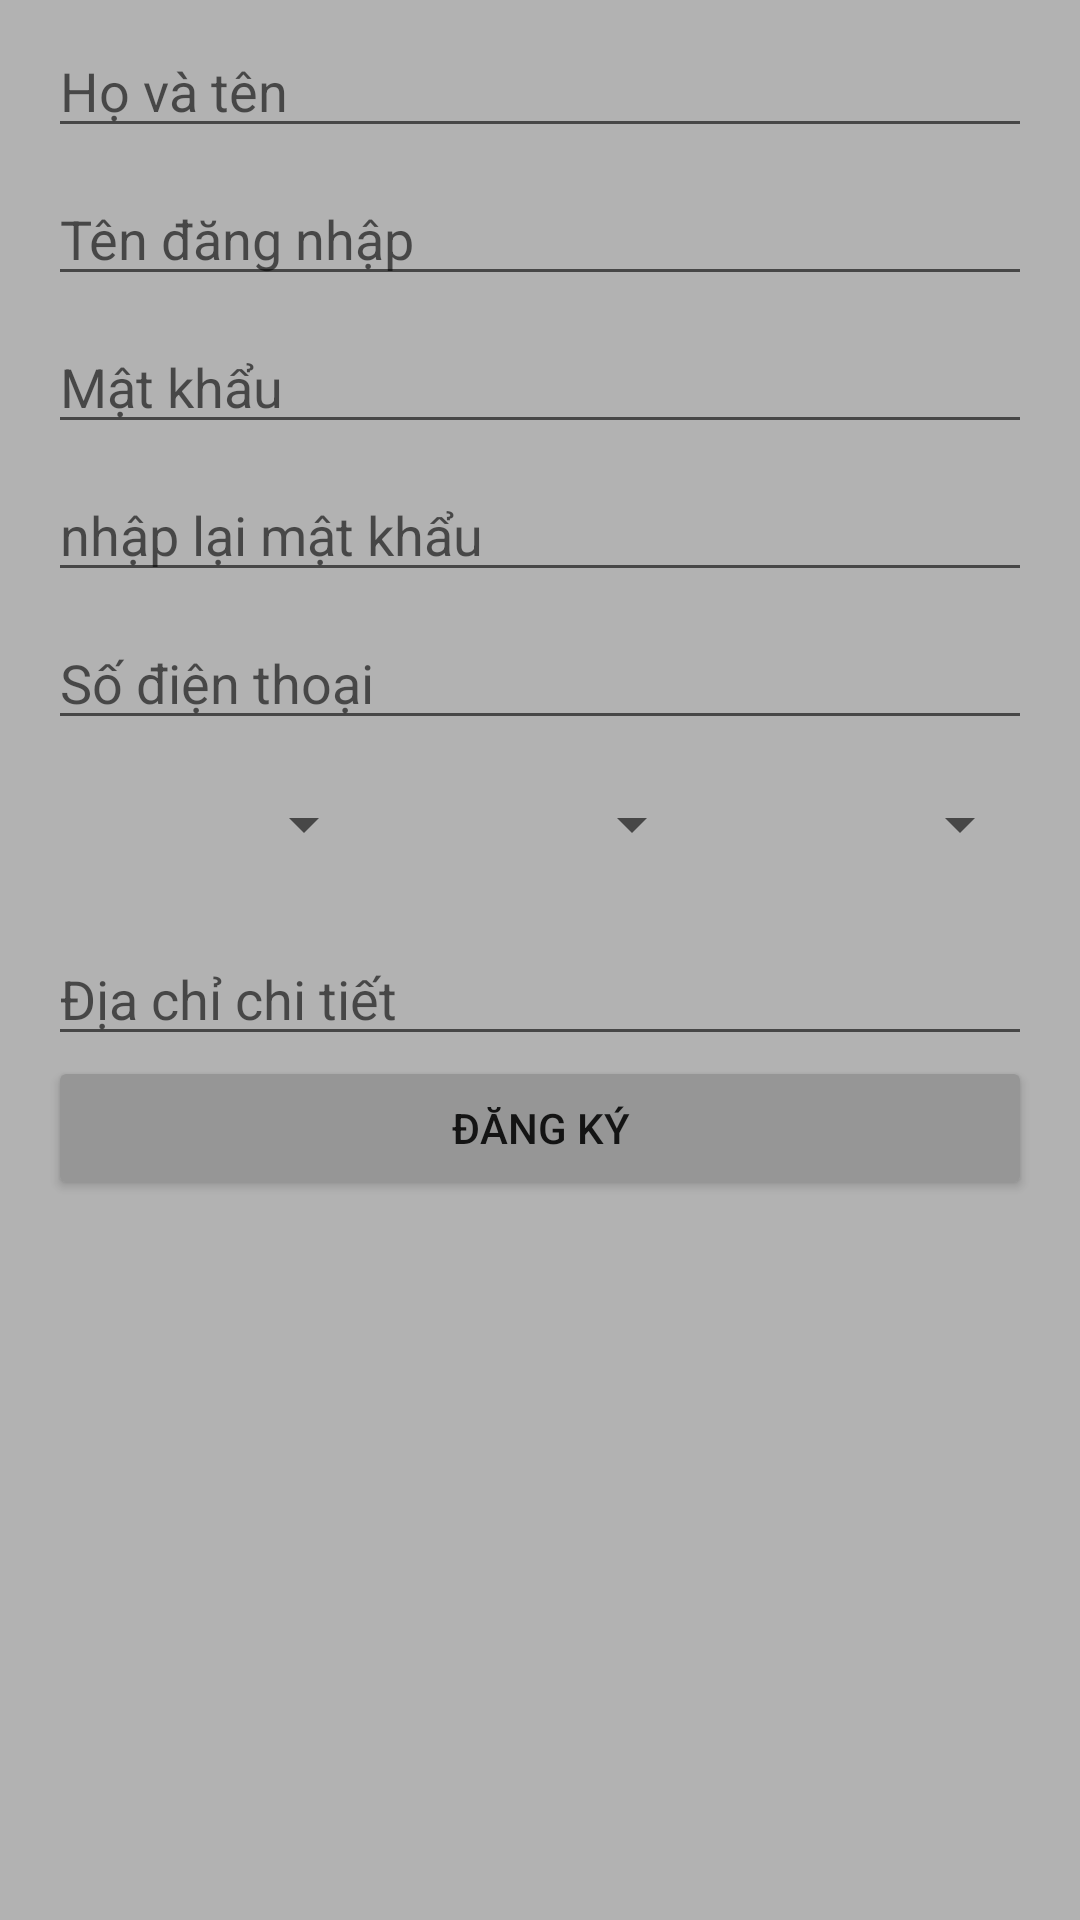

Write the Android layout XML for this screen, with the resource values it uses.
<!-- AndroidManifest.xml: application theme Theme.HiepJeanShop -->
<!-- res/layout/activity_sign.xml -->
<?xml version="1.0" encoding="utf-8"?>
<FrameLayout
    xmlns:android="http://schemas.android.com/apk/res/android"
    xmlns:app="http://schemas.android.com/apk/res-auto"
    xmlns:tools="http://schemas.android.com/tools"
    android:layout_width="match_parent"
    android:layout_height="match_parent"
    tools:context=".Acitivity.Accout.SignActivity">

    <LinearLayout
        android:orientation="vertical"
        android:layout_width="match_parent"
        android:layout_height="match_parent">
    <EditText
        android:id="@+id/edtFullName"
        android:layout_marginTop="8dp"
        android:hint="Họ và tên"
        android:layout_marginHorizontal="16dp"
        android:layout_width="match_parent"
        android:layout_height="wrap_content" />
    <EditText
        android:id="@+id/edtUserName"
        android:layout_marginTop="8dp"
        android:hint="Tên đăng nhập"
        android:layout_marginHorizontal="16dp"
        android:layout_width="match_parent"
        android:layout_height="wrap_content" />
    <EditText
        android:id="@+id/edtPass"
        android:layout_marginTop="8dp"
        android:inputType="textPassword"
        app:passwordToggleEnabled="true"
        android:hint="Mật khẩu"
        android:layout_marginHorizontal="16dp"
        android:layout_width="match_parent"
        android:layout_height="wrap_content" />
    <EditText
        android:id="@+id/edtPassAgain"
        android:layout_marginTop="8dp"
        android:inputType="textPassword"
        app:passwordToggleEnabled="true"
        android:hint="nhập lại mật khẩu"
        android:layout_marginHorizontal="16dp"
        android:layout_width="match_parent"
        android:layout_height="wrap_content" />
    <EditText
        android:id="@+id/edtNumber"
        android:inputType="phone"
        android:layout_marginTop="8dp"
        android:hint="Số điện thoại"
        android:layout_marginHorizontal="16dp"
        android:layout_width="match_parent"
        android:layout_height="wrap_content" />

    <LinearLayout
        android:weightSum="3"
        android:layout_margin="16dp"
        android:gravity="center"
        android:layout_gravity="center"
        android:orientation="horizontal"
        android:layout_width="match_parent"
        android:layout_height="wrap_content">

        <androidx.appcompat.widget.AppCompatSpinner
            android:layout_weight="1"
            android:id="@+id/spiCity"
            android:layout_width="0dp"
            android:layout_height="match_parent" />
        <androidx.appcompat.widget.AppCompatSpinner
            android:id="@+id/spiDistrict"
            android:layout_weight="1"
            android:layout_width="0dp"
            android:layout_height="wrap_content" />
        <androidx.appcompat.widget.AppCompatSpinner
            android:id="@+id/spiWard"
            android:layout_weight="1"
            android:layout_width="0dp"
            android:layout_height="wrap_content" />

    </LinearLayout>
    <EditText
        android:id="@+id/edtaddress"
        android:layout_marginTop="8dp"
        android:hint="Địa chỉ chi tiết"
        android:layout_marginHorizontal="16dp"
        android:layout_width="match_parent"
        android:layout_height="wrap_content" />
    <Button
        android:onClick="signUp"
        android:id="@+id/btnSign"
        android:text="Đăng ký"
        android:layout_marginHorizontal="16dp"
        android:layout_width="match_parent"
        android:layout_height="wrap_content" />
    </LinearLayout>

    <LinearLayout
        android:id="@+id/lineLoading"
        android:gravity="center"
        android:background="#4D000000"
        android:layout_width="match_parent"
        android:layout_height="match_parent">
    <ProgressBar
        android:layout_width="100dp"
        android:layout_height="100dp" />
    </LinearLayout>
</FrameLayout>
<!-- resources referenced by this layout -->
<resources>
  <style name="Theme.HiepJeanShop" parent="Theme.MaterialComponents.DayNight.DarkActionBar">
          
          <item name="colorPrimary">@color/purple_500</item>
          <item name="colorPrimaryVariant">@color/purple_700</item>
          <item name="colorOnPrimary">@color/white</item>
          
          <item name="colorSecondary">@color/teal_200</item>
          <item name="colorSecondaryVariant">@color/teal_700</item>
          <item name="colorOnSecondary">@color/black</item>
          
          <item name="android:statusBarColor" tools:targetApi="l">?attr/colorPrimaryVariant</item>
          
      </style>
  <color name="purple_500">#FF6200EE</color>
  <color name="purple_700">#FF3700B3</color>
  <color name="white">#FFFFFFFF</color>
  <color name="teal_200">#FF03DAC5</color>
  <color name="teal_700">#FF018786</color>
  <color name="black">#FF000000</color>
</resources>
